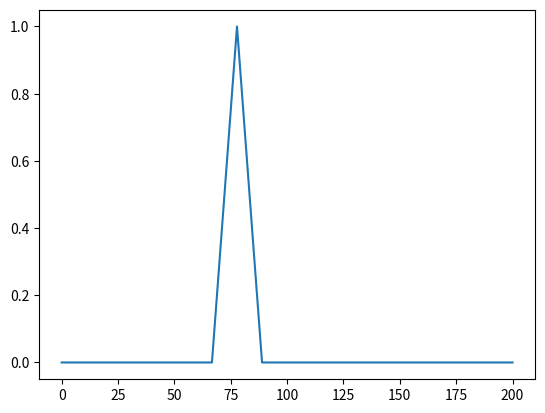

Reproduce this figure in Python.
import numpy as np
import matplotlib.pyplot as plt
import cmath as cm
a=np.linspace(0,100,10)
x1=np.exp(-10*a)
x2=np.roll(x1,2)
x3=np.flip(x2)
x=x1
h=x3
#row=len(x)
#column=len(x)+len(h)-1
#if len(h)<column:
#    z=np.zeros(column-len(h))
#    h=np.concatenate((h,z))
#toeplitz=h
#for i in range(row-1):
#    h=np.roll(h,1)
#    toeplitz=np.concatenate(toeplitz,h)
#toeplitz.shape=(row,column)
#toeplitz=np.transpose(toeplitz)
#convolution=toeplitz
convolution=np.convolve(x,h)
convolution_time = np.linspace(0, 200, len(convolution))
plt.plot(convolution_time, convolution)

#plt.plot(convolution,a)
plt.show()